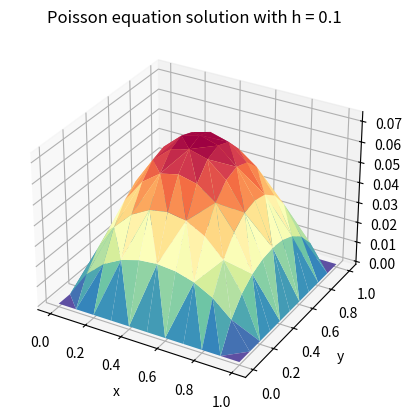

Here is the Python script that generated this plot:
import numpy as np
import matplotlib.pyplot as plt
import time
import matplotlib.tri as mtri
"""
Code to solve the poisson equation using Galerkin Finite Element Method on a triangular mesh
We take the domain to be the unit square 
The equation to be solved is
-Δu = 1 inside the domain
u = 0 on the boundary
"""
### TODO
### Mesh generation
### Galerkin Matrix 
### ASSEMBly
### solve the linear system 
### Plot results
class Triangle:
    def __init__(self, vertices, VertexNumbers, GlobalNumber = 0):
        self.x_0 = np.array(vertices[0])
        self.x_1 = np.array(vertices[1])
        self.x_2 = np.array(vertices[2])
        self.GlobalNumber = GlobalNumber
        self.VertexNumbers = VertexNumbers
        self.bvector = [self.x_1[1]- self.x_2[1], self.x_2[1]- self.x_0[1], self.x_0[1]- self.x_1[1]] #useful later
        self.cvector = [self.x_2[0]- self.x_1[0], self.x_0[0]- self.x_2[0], self.x_1[0]- self.x_0[0]]
    def area(self):
        return 0.5 * np.abs(np.cross(self.x_1 - self.x_0, self.x_2 - self.x_0))
    def __str__(self):
        return "Triangle with vertices \n" + str(self.x_0) + "\n" + str(self.x_1) + "\n" + str(self.x_2) + "\n And global number " + str(self.GlobalNumber)
    def COM(self):
        ##centre of mass
        x_coord = (1/3)*(self.x_0[0]+self.x_1[0]+self.x_2[0])
        y_coord = (1/3)*(self.x_0[1]+self.x_1[1]+self.x_2[1])
        return [x_coord, y_coord]
class Vertex:
    def __init__(self, coordinates, global_number, boundary):
        self.coordinates = coordinates
        self.global_number = global_number
        self.boundary = boundary
    def __str__(self):
        return "Vertex with coordinates " +str(self.coordinates)+" and global number " +str(self.global_number)
class Mesh:
    def __init__(self, vertices, triangles, h):
        self.vertices = vertices
        self.triangles = triangles
        self.h = h
    def __str__(self):
        return "Mesh with " + str(len(self.vertices)) + " vertices and " + str(len(self.triangles)) + " triangles"
    def plot(self, numbering = False):
        for triangle in self.triangles:
            plt.plot([triangle.x_0[0], triangle.x_1[0]], [triangle.x_0[1], triangle.x_1[1]], 'k-')
            plt.plot([triangle.x_1[0], triangle.x_2[0]], [triangle.x_1[1], triangle.x_2[1]], 'k-')
            plt.plot([triangle.x_2[0], triangle.x_0[0]], [triangle.x_2[1], triangle.x_0[1]], 'k-')
            if numbering:
                plt.text(triangle.COM()[0], triangle.COM()[1], str(triangle.GlobalNumber), color = 'red')
                plt.text(triangle.x_0[0], triangle.x_0[1], str(triangle.VertexNumbers[0]))
                plt.text(triangle.x_1[0], triangle.x_1[1], str(triangle.VertexNumbers[1]))
                plt.text(triangle.x_2[0], triangle.x_2[1], str(triangle.VertexNumbers[2]))
        plt.show()
    def WhatsInside(self):
        for triangle in self.triangles:
            print(triangle)
    def ConnectivityMatrix(self):
        CMatrix = np.zeros((len(self.triangles), 3))
        for i in range(len(self.triangles)):
            for j in range(3):
                CMatrix[i][j] = self.triangles[i].VertexNumbers[j]
        return CMatrix
class PoissonSolver:
    def __init__(self, mesh, bc):
        self.mesh = mesh
        self.bc = bc
    def ElementIntegrationLHS(self):
        n_triangles = len(self.mesh.triangles)
        IntegrationMatrix = np.zeros((n_triangles, 3, 3))
        for i in range(n_triangles):
            for j in range(3):
                for k in range(3):
                    IntegrationMatrix[i][j][k] = 0.25*(self.mesh.triangles[i].bvector[j]*self.mesh.triangles[i].bvector[k]+
                                                                                       self.mesh.triangles[i].cvector[j]*self.mesh.triangles[i].cvector[k])/self.mesh.triangles[i].area()
                     # [redacted]
        return IntegrationMatrix
    def ElementIntegrationRHS(self):
        n_triangles = len(self.mesh.triangles)
        RHSVector = np.zeros((3, n_triangles))
        for i in range(3):
            for j in range(n_triangles):    
                RHSVector[i][j] = self.mesh.triangles[j].area()/3
        return RHSVector
    def Assembly(self):
        ElementMatrix = self.ElementIntegrationLHS()
        ElementRHS = self.ElementIntegrationRHS()
        ConnectivityMatrix = self.mesh.ConnectivityMatrix()
        matrixSize = int(len(self.mesh.vertices))
        LHS = np.zeros((matrixSize, matrixSize))
        RHS = np.zeros(matrixSize)
        # [redacted]
        for k in range(len(ConnectivityMatrix)):
            for j in range(3):
                for i in range(3):
                    LHS[int(ConnectivityMatrix[k][i])][int(ConnectivityMatrix[k][j])]+=ElementMatrix[k][i][j]
                RHS[int(ConnectivityMatrix[k][j])]+=ElementRHS[j][k]
        ## at this point, the galerkin matrix is of size n by n where n is the total number of vertices
        ## we have to write the boundary conditions into the system
        # n = int(np.sqrt(matrixSize))
        # cutoff = lambda x: 4+ (x-3)*2 #per my on-paper calculations
        # LHS = LHS[cutoff(n):-cutoff(n), cutoff(n):-cutoff(n)]
        # RHS = RHS[cutoff(n):-cutoff(n)]
        for i in range(matrixSize):
            if self.mesh.vertices[i].boundary:
                LHS[i, :] = 0
                LHS[i][i] = 1
                RHS[i] = 0
        return LHS, RHS
    def solve(self):
        LHS, RHS = self.Assembly()
        soln = np.linalg.solve(LHS, RHS)
        #print(soln)
        return soln
    def plot(self):
        soln = self.solve()
        n = len(soln)
        soln = to_matrix(soln)
        ## inspired by https://matplotlib.org/stable/gallery/mplot3d/trisurf3d_2.html#sphx-glr-gallery-mplot3d-trisurf3d-2-py
        x = y = np.linspace(0, 1, int(1/self.mesh.h) +1 )
        x, y = np.meshgrid(x, y)
        x, y = x.flatten(), y.flatten()
        z = soln.flatten()
        tri = mtri.Triangulation(x, y)
        fig = plt.figure()
        ax = fig.add_subplot( projection='3d')
        ax.scatter(x, y, z)
        plt.show()
    def plot_triangle(self):
        soln = self.solve()
        n = len(soln)
        soln = soln.reshape((int(np.sqrt(n)), int(np.sqrt(n))))
        ## inspired by https://matplotlib.org/stable/gallery/mplot3d/trisurf3d_2.html#sphx-glr-gallery-mplot3d-trisurf3d-2-py
        x = y = np.linspace(0, 1, int(1/self.mesh.h) +1 )
        x, y = np.meshgrid(x, y)
        x, y = x.flatten(), y.flatten()
        z = soln.flatten()
        tri = mtri.Triangulation(x, y)
        fig = plt.figure()
        ax = fig.add_subplot(projection='3d')
        ax.plot_trisurf(x, y, z, triangles=tri.triangles, cmap=plt.cm.Spectral_r )
        ax.set(
            xlabel = 'x',
            ylabel = 'y',
            zlabel = 'z'
        )
        ax.set_title(f'Poisson equation solution with h = {self.mesh.h}')
        plt.show()
    def plot_triangle_save(self):
        soln = self.solve()
        n = len(soln)
        soln = soln.reshape((int(np.sqrt(n)), int(np.sqrt(n))))
        ## inspired by https://matplotlib.org/stable/gallery/mplot3d/trisurf3d_2.html#sphx-glr-gallery-mplot3d-trisurf3d-2-py
        x = y = np.linspace(0, 1, int(1/self.mesh.h) +1 )
        x, y = np.meshgrid(x, y)
        x, y = x.flatten(), y.flatten()
        z = soln.flatten()
        tri = mtri.Triangulation(x, y)
        fig = plt.figure()
        ax = fig.add_subplot(projection='3d')
        ax.plot_trisurf(x, y, z, triangles=tri.triangles, cmap=plt.cm.Spectral )
        ax.set(
            xlabel = 'x',
            ylabel = 'y',
            zlabel = 'z'
        )
        ax.set_title(f'Poisson equation solution with h = {self.mesh.h}')
        plt.savefig(f"Poisson_equation_h_{self.mesh.h}.jpg")



def generateMesh_UnitSquare(h = 0.2):
    x = y = np.linspace(0, 1, int(1/h)+1)
    x_grid, y_grid = np.meshgrid(x, y)
    vertices = []
    triangles = []
    loopcounter = 0
    for i in range(len(x_grid)):
        for j in range(len(x_grid)):
            boundary = False
            if x_grid[i][j] == 0 or x_grid[i][j] == 1 or y_grid[i][j] == 0 or y_grid[i][j] == 1:
                boundary = True
            vertices.append(Vertex([x_grid[i][j], y_grid[i][j]], loopcounter, boundary))
            loopcounter+=1
    vertices = np.array(vertices)
    vertices = vertices.reshape(len(x), len(y))
    loopcounter = 0
    for i in range(len(x)-1):
        for j in range(len(y)-1):
            ## we take care both of the "real" coordinates of the vertices and their numbering
            ## as a result we are able to create both mesh and the related connectivity matrix
            ## change the orientation of the triangles
            v1 = vertices[i][j]
            v2 = vertices[i+1][j]
            v3 = vertices[i+1][j+1]
            v4 = vertices[i][j+1]
            triangles.append(Triangle([v1.coordinates, v2.coordinates, v3.coordinates], [v1.global_number, v2.global_number, v3.global_number], loopcounter)) ##lower triangle
            triangles.append(Triangle([v4.coordinates, v1.coordinates, v3.coordinates], [v4.global_number, v1.global_number, v3.global_number], loopcounter+1)) ## upper triangle
            loopcounter+=2
    vertices = vertices.reshape((len(x)*len(y)))
    return Mesh(vertices, triangles, h)
def to_matrix(arr):
    # calculate the size of the output matrix
    n = int(np.sqrt(len(arr)))
    arr = np.array(arr)
    arr = arr.reshape(n, n)
    n = n+2
    # create a matrix of zeros with the appropriate shape
    mat = np.zeros((n, n))
    
    # fill in the non-zero elements
    for i in range(n-2):
        for j in range(n-2):
            mat[i+1][j+1] = arr[i][j]
    
    return mat
def main():
    mesh = generateMesh_UnitSquare(0.1)
    solution = PoissonSolver(mesh, 1)
    solution.plot_triangle()

if __name__ == "__main__":
    main()